Photos from the image-classification dataset "Data" in the GitHub repository shabirmanu/brainmri_cnn. Its 2 classes are: abnormal, normal.

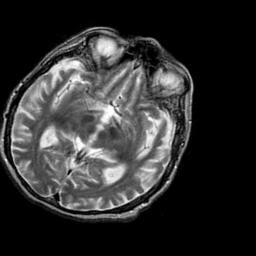
Label: abnormal

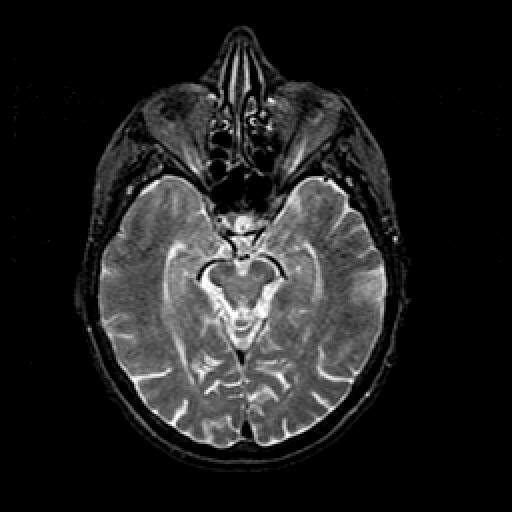
Label: normal

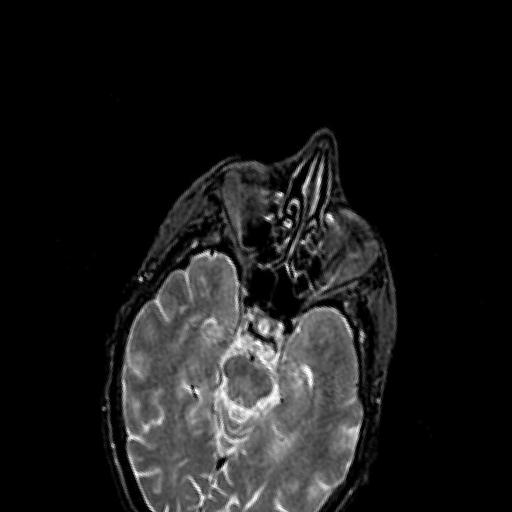
Label: normal

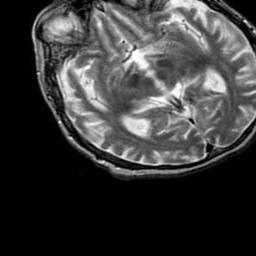
Label: abnormal

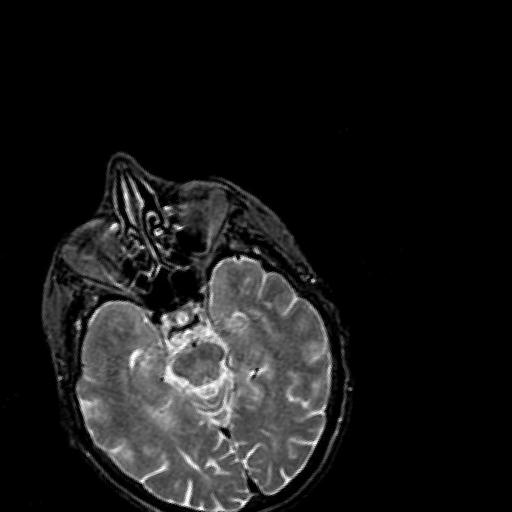
Label: normal

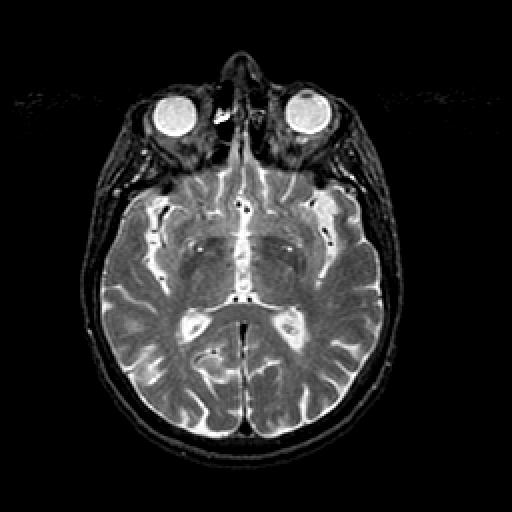
Label: normal
